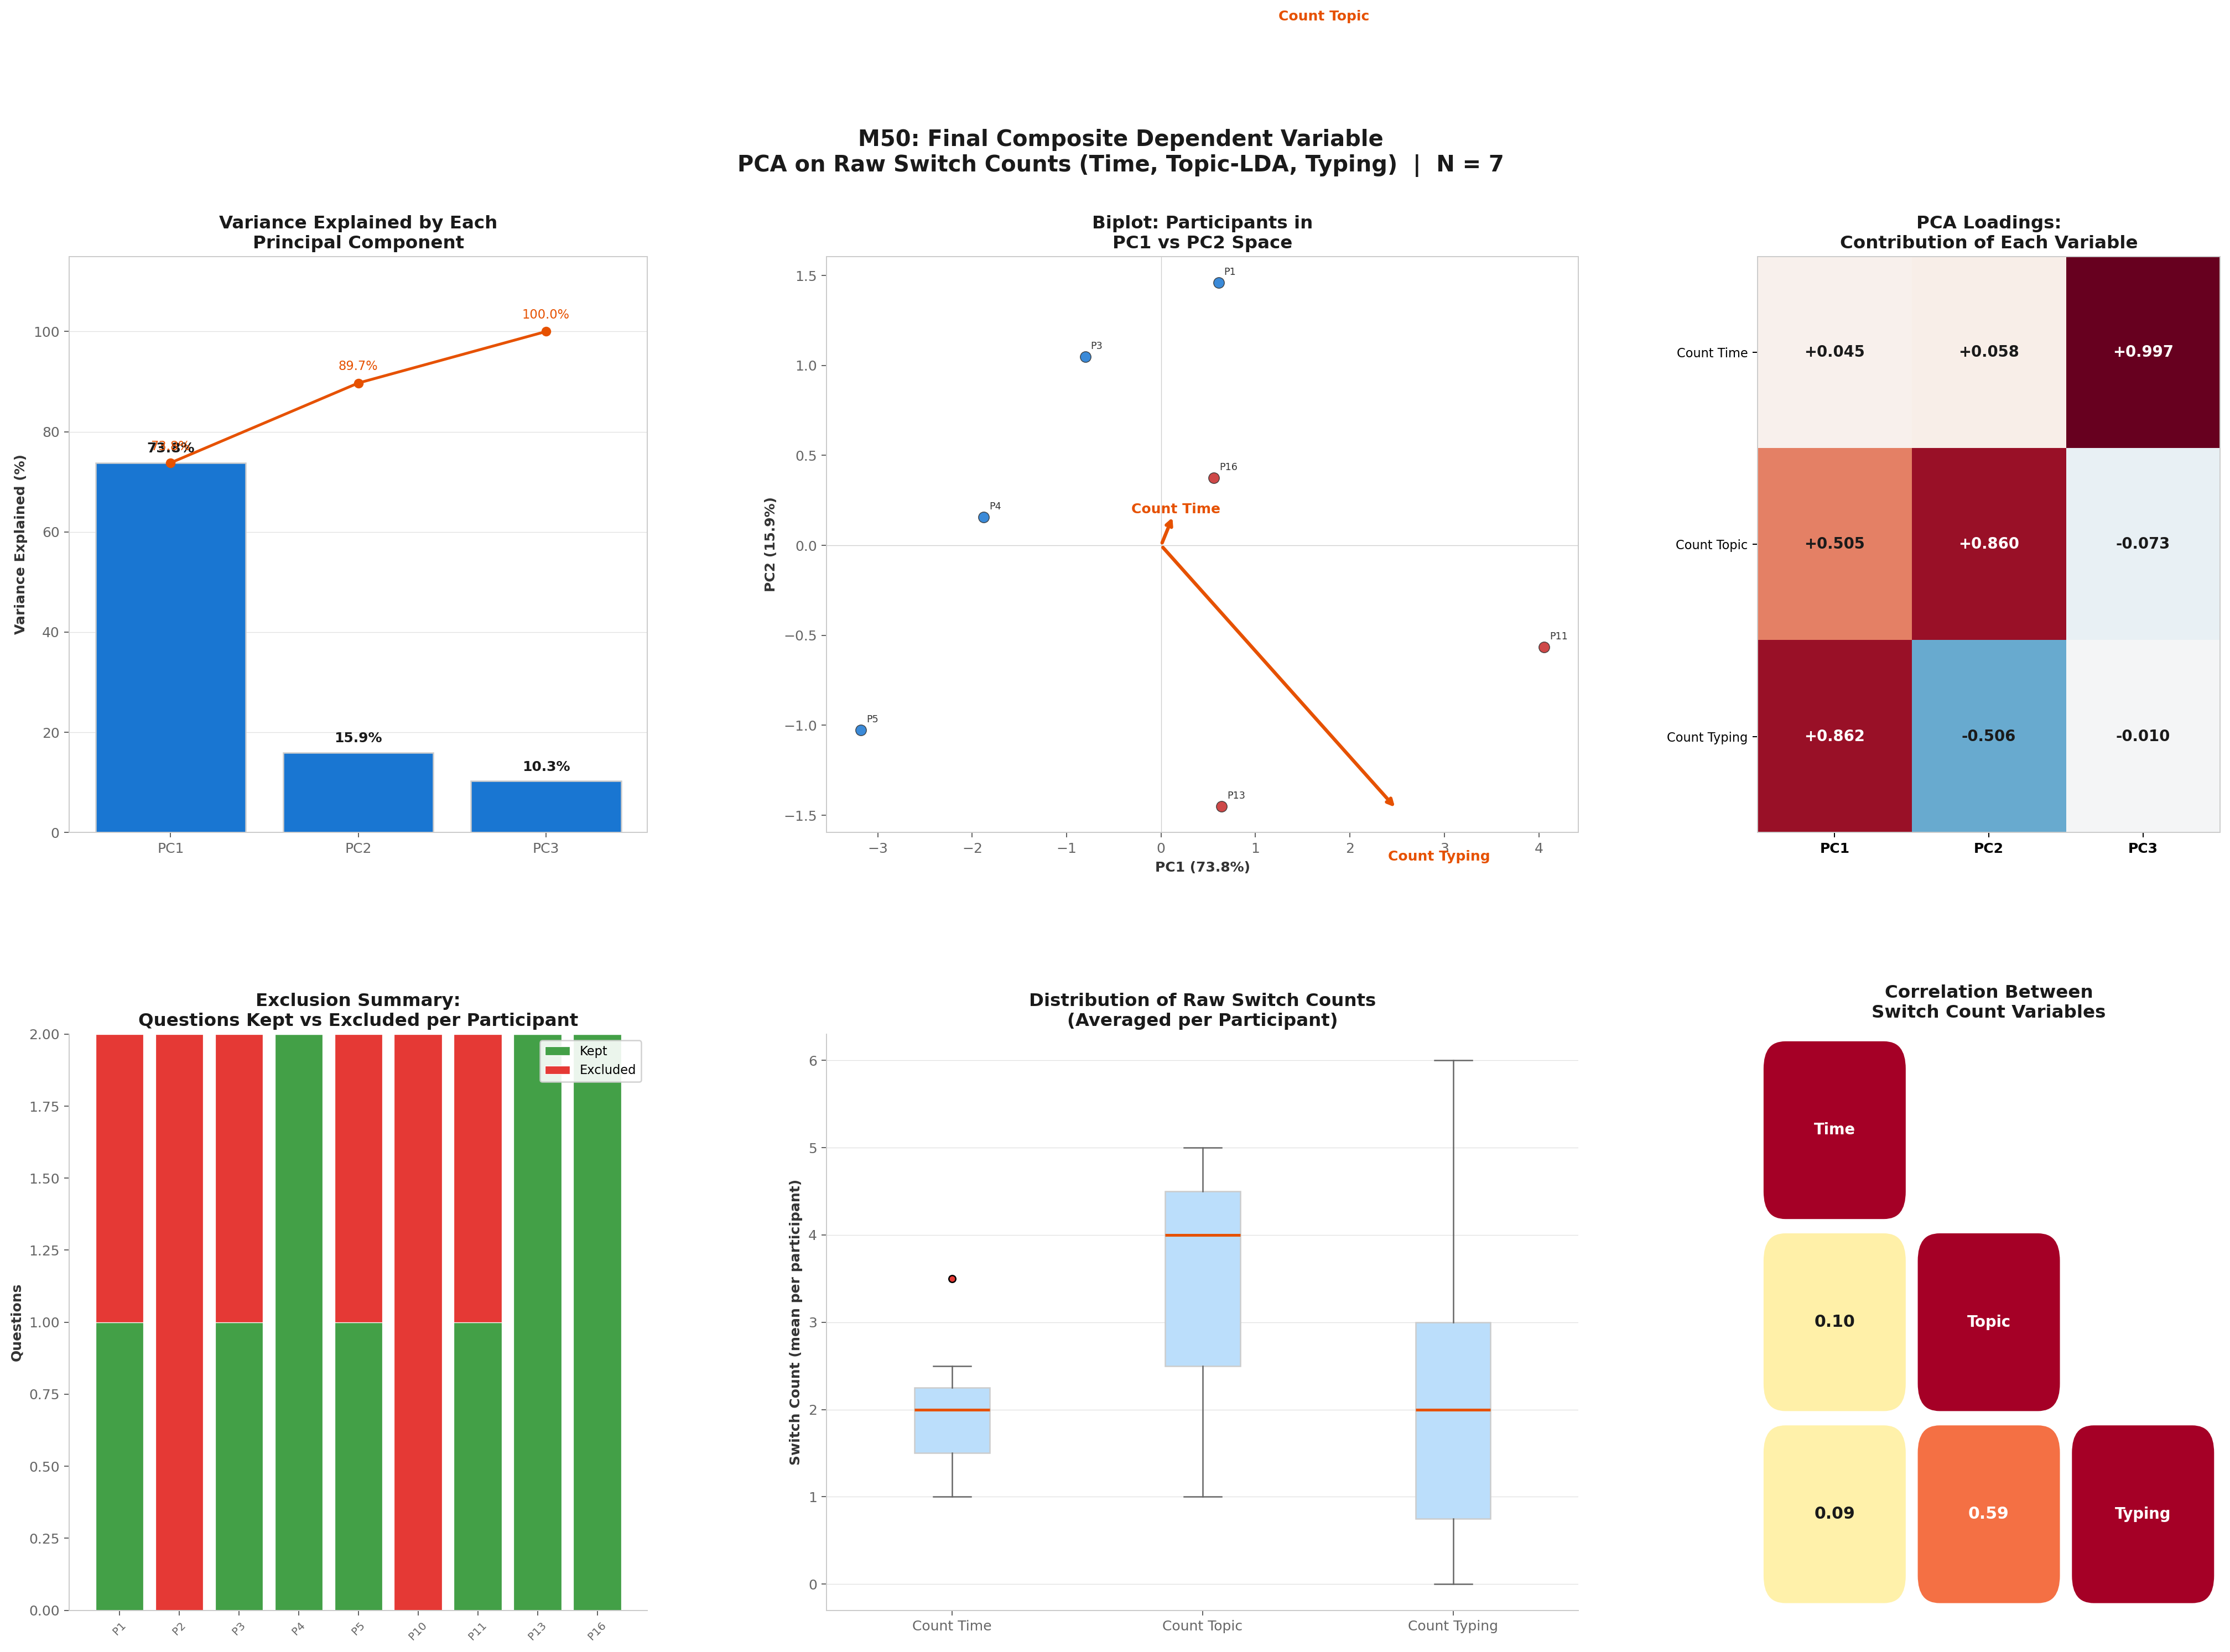

The table this chart was drawn from, first rows:
participant_id, condition, count_time, count_topic, count_typing, PC1, PC2, PC3
1, diffuse, 2.0, 5.0, 2.0, 0.6081, 1.46, -0.1133
3, diffuse, 1.0, 4.0, 1.0, -0.804, 1.048, -1.028
4, diffuse, 3.5, 2.5, 0.5, -1.878, 0.1571, 1.58
5, diffuse, 1.0, 1.0, 0.0, -3.18, -1.026, -0.7979
11, clumpy, 2.0, 5.0, 6.0, 4.057, -0.5656, -0.1515
13, clumpy, 2.0, 2.5, 3.5, 0.64, -1.45, 0.05586
16, clumpy, 2.5, 4.0, 2.5, 0.5573, 0.3761, 0.454
